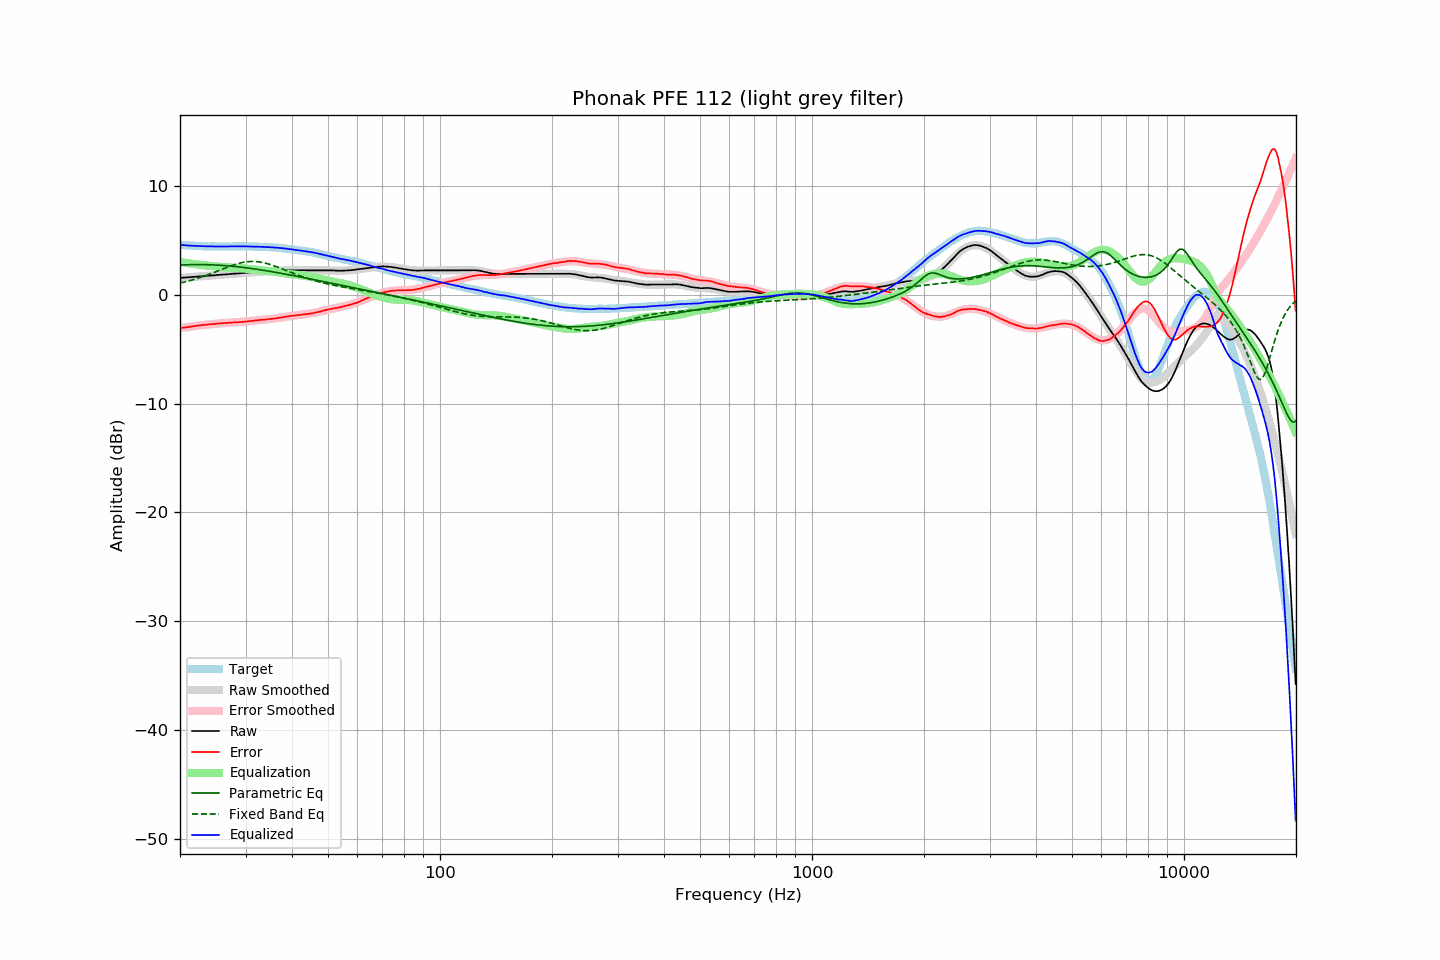

Values plotted in this chart, from the file beside it:
frequency, raw, error, smoothed, error_smoothed, equalization, parametric_eq, fixed_band_eq, equalized_raw, equalized_smoothed, target
20.00, 1.58, -3.04, 1.58, -3.05, 3.05, 2.76, 1.10, 4.63, 4.63, 4.62
20.20, 1.59, -3.02, 1.59, -3.02, 3.02, 2.77, 1.14, 4.61, 4.61, 4.61
20.40, 1.60, -3.00, 1.60, -3.00, 3.00, 2.78, 1.17, 4.60, 4.60, 4.60
20.61, 1.61, -2.98, 1.61, -2.98, 2.98, 2.78, 1.21, 4.59, 4.59, 4.59
20.81, 1.62, -2.95, 1.62, -2.95, 2.95, 2.79, 1.25, 4.57, 4.58, 4.57
21.02, 1.63, -2.93, 1.63, -2.93, 2.93, 2.79, 1.29, 4.56, 4.57, 4.56
21.23, 1.64, -2.91, 1.65, -2.91, 2.91, 2.80, 1.33, 4.55, 4.56, 4.55
21.44, 1.66, -2.90, 1.66, -2.89, 2.89, 2.80, 1.37, 4.55, 4.55, 4.56
21.66, 1.67, -2.87, 1.67, -2.87, 2.87, 2.80, 1.41, 4.54, 4.54, 4.54
21.87, 1.68, -2.86, 1.68, -2.85, 2.85, 2.80, 1.45, 4.53, 4.53, 4.54
22.09, 1.69, -2.83, 1.69, -2.83, 2.83, 2.81, 1.50, 4.52, 4.52, 4.52
22.31, 1.71, -2.81, 1.70, -2.81, 2.81, 2.81, 1.55, 4.52, 4.52, 4.52
22.54, 1.72, -2.79, 1.72, -2.79, 2.79, 2.81, 1.59, 4.51, 4.51, 4.51
22.76, 1.73, -2.78, 1.73, -2.78, 2.78, 2.81, 1.64, 4.51, 4.50, 4.51
22.99, 1.74, -2.76, 1.74, -2.76, 2.76, 2.80, 1.69, 4.50, 4.50, 4.50
23.22, 1.75, -2.74, 1.75, -2.74, 2.74, 2.80, 1.74, 4.49, 4.50, 4.49
23.45, 1.76, -2.74, 1.76, -2.73, 2.73, 2.80, 1.80, 4.49, 4.49, 4.50
23.69, 1.77, -2.72, 1.78, -2.71, 2.71, 2.80, 1.85, 4.48, 4.49, 4.49
23.92, 1.79, -2.68, 1.79, -2.70, 2.70, 2.79, 1.91, 4.49, 4.48, 4.47
24.16, 1.80, -2.68, 1.80, -2.68, 2.68, 2.79, 1.96, 4.48, 4.48, 4.48
24.40, 1.81, -2.67, 1.81, -2.67, 2.67, 2.78, 2.02, 4.48, 4.48, 4.48
24.65, 1.82, -2.66, 1.82, -2.66, 2.66, 2.77, 2.07, 4.48, 4.48, 4.48
24.89, 1.83, -2.65, 1.83, -2.64, 2.64, 2.77, 2.13, 4.47, 4.48, 4.48
25.14, 1.85, -2.62, 1.85, -2.63, 2.63, 2.76, 2.19, 4.48, 4.47, 4.47
25.39, 1.86, -2.61, 1.86, -2.62, 2.62, 2.75, 2.25, 4.48, 4.47, 4.47
25.65, 1.87, -2.60, 1.87, -2.60, 2.60, 2.74, 2.31, 4.47, 4.47, 4.47
25.91, 1.88, -2.59, 1.88, -2.59, 2.59, 2.73, 2.37, 4.47, 4.47, 4.47
26.16, 1.89, -2.59, 1.89, -2.58, 2.58, 2.72, 2.43, 4.47, 4.47, 4.48
26.43, 1.90, -2.58, 1.90, -2.57, 2.57, 2.71, 2.48, 4.47, 4.47, 4.48
26.69, 1.91, -2.57, 1.91, -2.56, 2.56, 2.70, 2.54, 4.47, 4.47, 4.48
26.96, 1.93, -2.55, 1.93, -2.55, 2.55, 2.69, 2.60, 4.48, 4.48, 4.47
27.23, 1.94, -2.53, 1.94, -2.54, 2.54, 2.67, 2.65, 4.48, 4.48, 4.47
27.50, 1.95, -2.52, 1.95, -2.53, 2.53, 2.66, 2.70, 4.48, 4.48, 4.47
27.77, 1.96, -2.52, 1.96, -2.52, 2.52, 2.65, 2.76, 4.48, 4.48, 4.48
28.05, 1.97, -2.51, 1.97, -2.51, 2.51, 2.63, 2.80, 4.48, 4.49, 4.48
28.33, 1.98, -2.51, 1.98, -2.50, 2.50, 2.62, 2.85, 4.48, 4.49, 4.49
28.62, 1.99, -2.50, 1.99, -2.49, 2.49, 2.60, 2.89, 4.48, 4.49, 4.49
28.90, 2.01, -2.49, 2.01, -2.48, 2.48, 2.59, 2.93, 4.49, 4.49, 4.50
29.19, 2.02, -2.47, 2.02, -2.47, 2.47, 2.57, 2.97, 4.49, 4.49, 4.49
29.48, 2.03, -2.46, 2.03, -2.46, 2.46, 2.55, 3.00, 4.49, 4.49, 4.49
29.78, 2.04, -2.45, 2.04, -2.45, 2.45, 2.53, 3.03, 4.49, 4.49, 4.49
30.08, 2.05, -2.44, 2.05, -2.43, 2.43, 2.51, 3.05, 4.48, 4.49, 4.49
30.38, 2.07, -2.41, 2.07, -2.42, 2.42, 2.50, 3.07, 4.49, 4.48, 4.48
30.68, 2.08, -2.40, 2.08, -2.40, 2.40, 2.48, 3.08, 4.48, 4.48, 4.48
30.99, 2.09, -2.39, 2.09, -2.38, 2.38, 2.46, 3.09, 4.47, 4.48, 4.48
31.30, 2.10, -2.37, 2.10, -2.37, 2.37, 2.44, 3.09, 4.47, 4.47, 4.47
31.61, 2.11, -2.36, 2.11, -2.35, 2.35, 2.41, 3.09, 4.46, 4.47, 4.47
31.93, 2.13, -2.32, 2.12, -2.34, 2.34, 2.39, 3.09, 4.47, 4.46, 4.45
32.24, 2.14, -2.32, 2.13, -2.32, 2.32, 2.37, 3.07, 4.46, 4.45, 4.46
32.57, 2.15, -2.30, 2.14, -2.31, 2.31, 2.35, 3.06, 4.46, 4.45, 4.45
32.89, 2.16, -2.28, 2.15, -2.29, 2.29, 2.33, 3.04, 4.45, 4.44, 4.44
33.22, 2.16, -2.28, 2.16, -2.28, 2.28, 2.30, 3.01, 4.44, 4.44, 4.44
33.55, 2.17, -2.27, 2.17, -2.26, 2.26, 2.28, 2.98, 4.43, 4.43, 4.44
33.89, 2.17, -2.26, 2.18, -2.25, 2.25, 2.26, 2.94, 4.42, 4.43, 4.43
34.23, 2.18, -2.23, 2.19, -2.24, 2.24, 2.23, 2.91, 4.42, 4.42, 4.41
34.57, 2.19, -2.22, 2.20, -2.22, 2.22, 2.21, 2.86, 4.41, 4.41, 4.41
34.92, 2.20, -2.20, 2.20, -2.20, 2.20, 2.18, 2.82, 4.40, 4.41, 4.40
35.27, 2.21, -2.20, 2.21, -2.18, 2.18, 2.16, 2.77, 4.39, 4.40, 4.41
35.62, 2.22, -2.17, 2.22, -2.17, 2.17, 2.13, 2.72, 4.39, 4.39, 4.39
35.97, 2.23, -2.16, 2.23, -2.15, 2.15, 2.11, 2.67, 4.38, 4.38, 4.39
... 635 more rows
